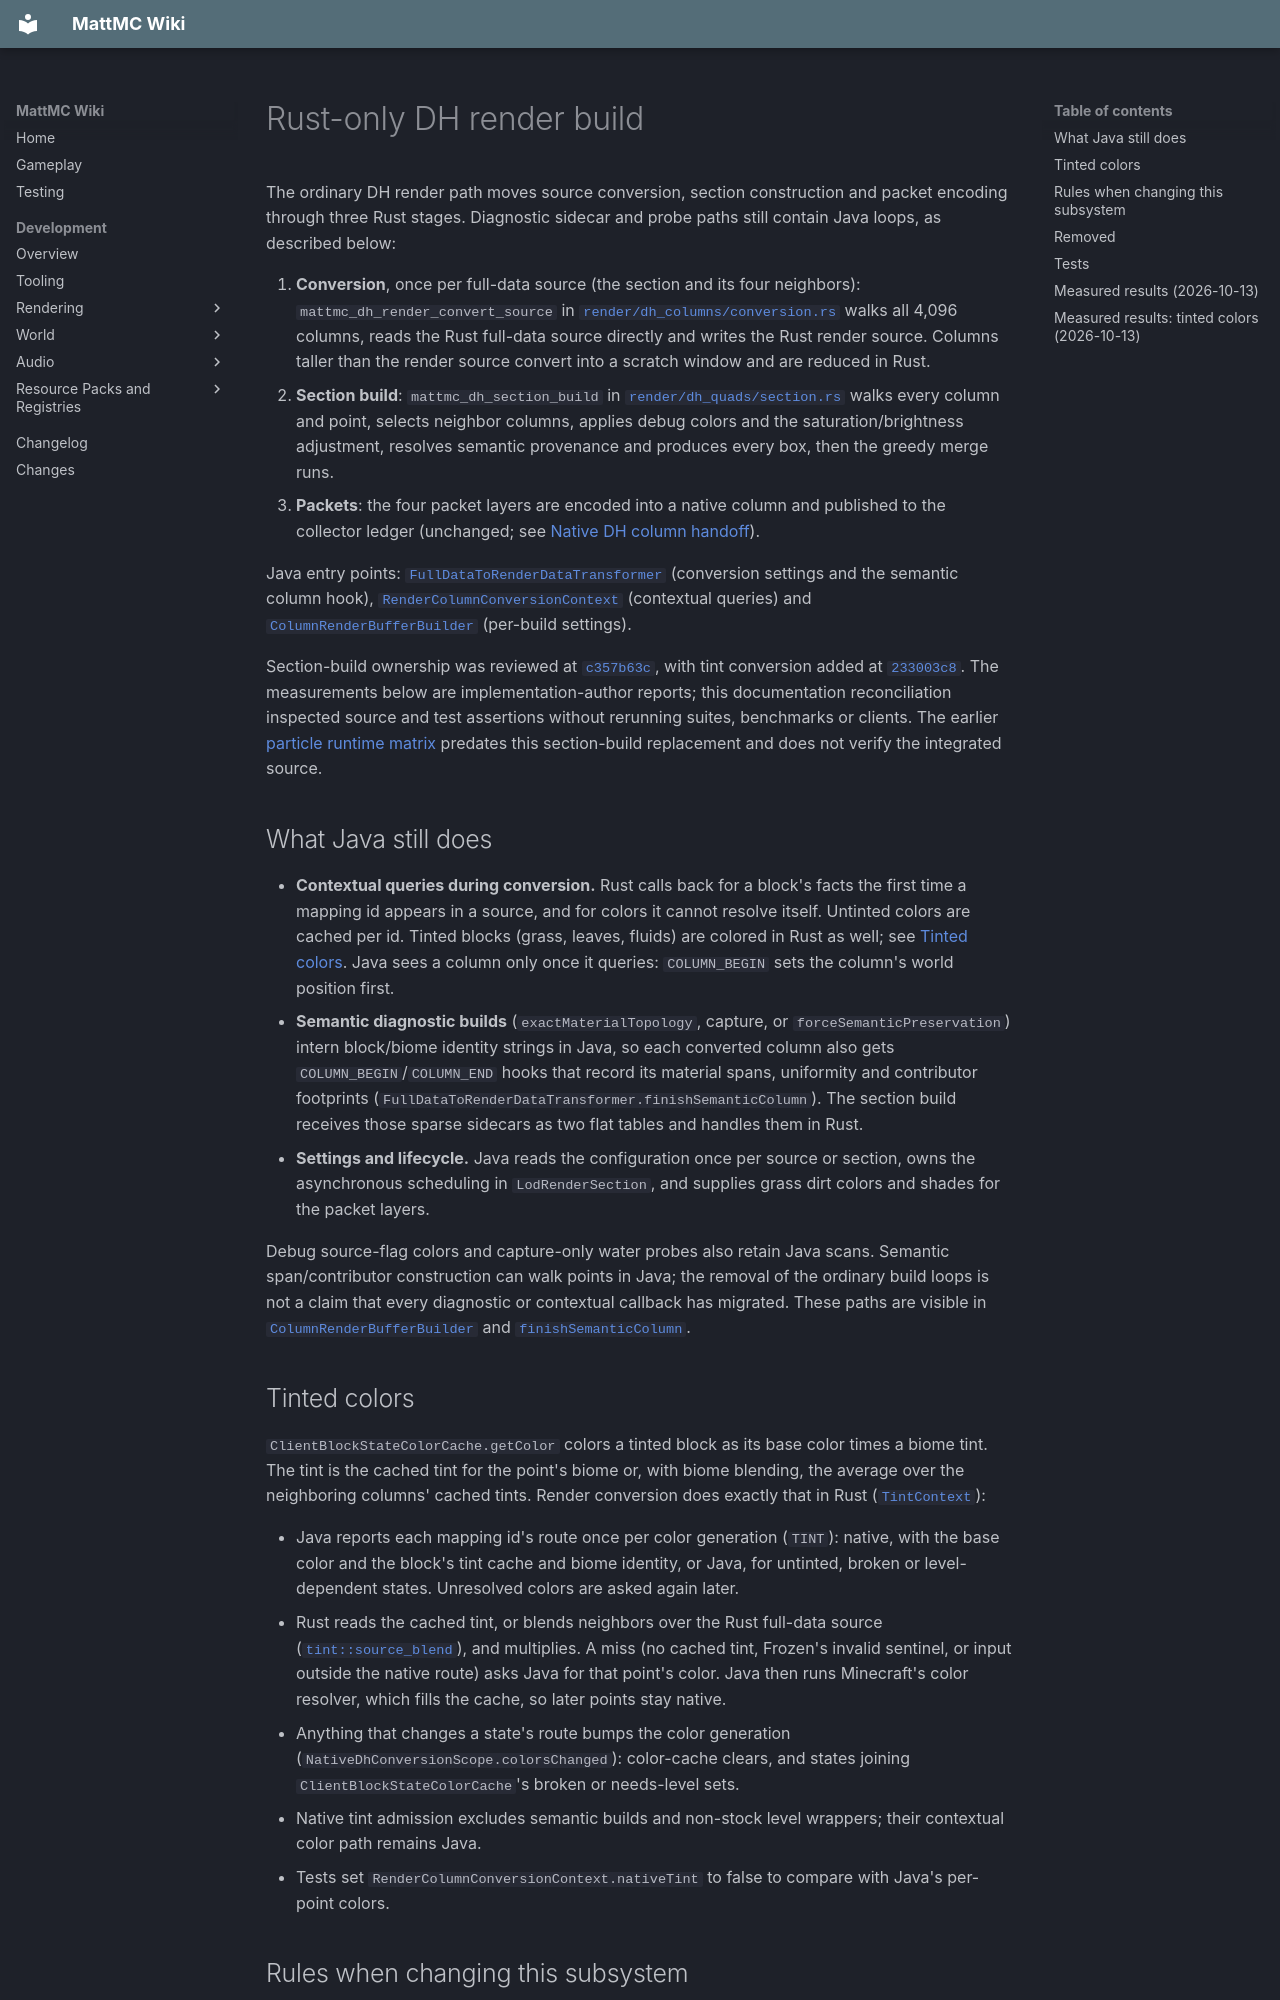

repository: HungLo2020/MattMC · page: development/rendering/RUST-DH-RENDER-BUILD/index.html · generator: mkdocs

# Rust-only DH render build

The ordinary DH render path moves source conversion, section construction and
packet encoding through three Rust stages. Diagnostic sidecar and probe paths
still contain Java loops, as described below:

1. **Conversion**, once per full-data source (the section and its four
   neighbors): `mattmc_dh_render_convert_source` in
   [`render/dh_columns/conversion.rs`](https://github.com/HungLo2020/MattMC/blob/master/src/main/rust/render/dh_columns/conversion.rs)
   walks all 4,096 columns, reads the Rust full-data source directly and
   writes the Rust render source. Columns taller than the render source convert
   into a scratch window and are reduced in Rust.
2. **Section build**: `mattmc_dh_section_build` in
   [`render/dh_quads/section.rs`](https://github.com/HungLo2020/MattMC/blob/master/src/main/rust/render/dh_quads/section.rs)
   walks every column and point, selects neighbor columns, applies debug colors
   and the saturation/brightness adjustment, resolves semantic provenance and
   produces every box, then the greedy merge runs.
3. **Packets**: the four packet layers are encoded into a native column and
   published to the collector ledger (unchanged; see
   [Native DH column handoff](RUST-DH-COLUMN-HANDOFF.md)).

Java entry points:
[`FullDataToRenderDataTransformer`](https://github.com/HungLo2020/MattMC/blob/master/src/main/java/com/seibel/distanthorizons/core/dataObjects/transformers/FullDataToRenderDataTransformer.java)
(conversion settings and the semantic column hook),
[`RenderColumnConversionContext`](https://github.com/HungLo2020/MattMC/blob/master/src/main/java/com/seibel/distanthorizons/core/dataObjects/transformers/RenderColumnConversionContext.java)
(contextual queries) and
[`ColumnRenderBufferBuilder`](https://github.com/HungLo2020/MattMC/blob/master/src/main/java/com/seibel/distanthorizons/core/dataObjects/render/bufferBuilding/ColumnRenderBufferBuilder.java)
(per-build settings).

Section-build ownership was reviewed at [`c357b63c`](https://github.com/HungLo2020/MattMC/commit/c357b63cd5afcc0951344c33ad2f4568d5c77e4f),
with tint conversion added at [`233003c8`](https://github.com/HungLo2020/MattMC/commit/233003c84602ae62b7b67e6be53f71ae1b235327). The measurements below are implementation-author reports;
this documentation reconciliation inspected source and test assertions without
rerunning suites, benchmarks or clients. The earlier
[particle runtime matrix](RUST-PARTICLE-FRAMES.md#runtime-evidence) predates this
section-build replacement and does not verify the integrated source.

## What Java still does

- **Contextual queries during conversion.** Rust calls back for a block's
  facts the first time a mapping id appears in a source, and for colors it
  cannot resolve itself. Untinted colors are cached per id. Tinted blocks
  (grass, leaves, fluids) are colored in Rust as well; see
  [Tinted colors](#tinted-colors). Java sees a column only once it queries:
  `COLUMN_BEGIN` sets the column's world position first.
- **Semantic diagnostic builds** (`exactMaterialTopology`, capture, or
  `forceSemanticPreservation`) intern block/biome identity strings in Java, so
  each converted column also gets `COLUMN_BEGIN`/`COLUMN_END` hooks that record
  its material spans, uniformity and contributor footprints
  (`FullDataToRenderDataTransformer.finishSemanticColumn`). The section build
  receives those sparse sidecars as two flat tables and handles them in Rust.
- **Settings and lifecycle.** Java reads the configuration once per source or
  section, owns the asynchronous scheduling in `LodRenderSection`, and supplies
  grass dirt colors and shades for the packet layers.

Debug source-flag colors and capture-only water probes also retain Java scans.
Semantic span/contributor construction can walk points in Java; the removal of
the ordinary build loops is not a claim that every diagnostic or contextual
callback has migrated. These paths are visible in
[`ColumnRenderBufferBuilder`](https://github.com/HungLo2020/MattMC/blob/c357b63cd5afcc0951344c33ad2f4568d5c77e4f/src/main/java/com/seibel/distanthorizons/core/dataObjects/render/bufferBuilding/ColumnRenderBufferBuilder.java)
and [`finishSemanticColumn`](https://github.com/HungLo2020/MattMC/blob/c357b63cd5afcc0951344c33ad2f4568d5c77e4f/src/main/java/com/seibel/distanthorizons/core/dataObjects/transformers/FullDataToRenderDataTransformer.java).
